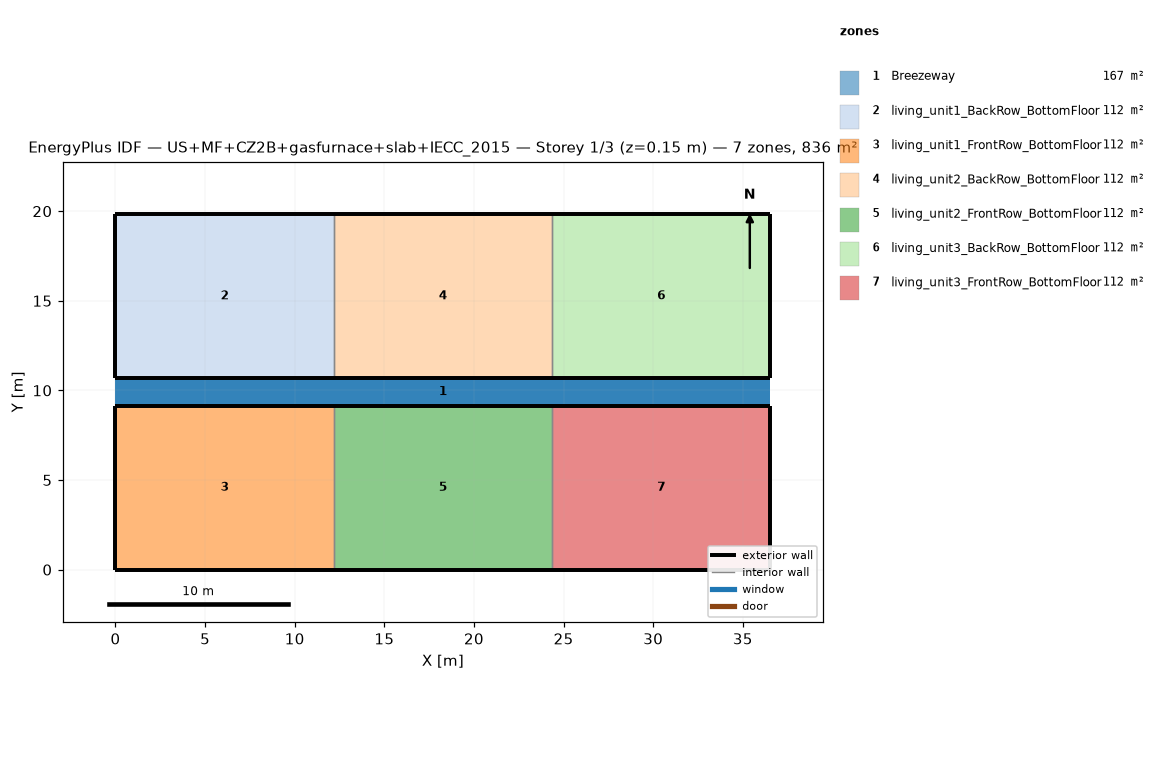
=== STOREY PLAN SPEC (per zone: floor XY polygon, exterior-wall plan segments, windows/doors) ===
zone 1: Breezeway  (167.0 m²)
  floor: (36.54, 9.16) (0.00, 9.16) (0.00, 10.68) (36.54, 10.68)
  floor: (36.54, 9.16) (0.00, 9.16) (0.00, 10.68) (36.54, 10.68)
  floor: (36.54, 9.16) (0.00, 9.16) (0.00, 10.68) (36.54, 10.68)
zone 2: living_unit1_BackRow_BottomFloor  (111.5 m²)
  floor: (12.18, 10.68) (0.00, 10.68) (0.00, 19.84) (12.18, 19.84)
  exterior wall: (0.00, 10.68) – (12.18, 10.68)  [12.2 m]
  exterior wall: (12.18, 19.84) – (0.00, 19.84)  [12.2 m]
  exterior wall: (0.00, 19.84) – (0.00, 10.68)  [9.2 m]
  interior walls: 1
zone 3: living_unit1_FrontRow_BottomFloor  (111.5 m²)
  floor: (12.18, 0.00) (0.00, 0.00) (0.00, 9.16) (12.18, 9.16)
  exterior wall: (0.00, 0.00) – (12.18, 0.00)  [12.2 m]
  exterior wall: (12.18, 9.16) – (0.00, 9.16)  [12.2 m]
  exterior wall: (0.00, 9.16) – (0.00, 0.00)  [9.2 m]
  interior walls: 1
zone 4: living_unit2_BackRow_BottomFloor  (111.5 m²)
  floor: (24.36, 10.68) (12.18, 10.68) (12.18, 19.84) (24.36, 19.84)
  exterior wall: (12.18, 10.68) – (24.36, 10.68)  [12.2 m]
  exterior wall: (24.36, 19.84) – (12.18, 19.84)  [12.2 m]
  interior walls: 2
zone 5: living_unit2_FrontRow_BottomFloor  (111.5 m²)
  floor: (24.36, 0.00) (12.18, 0.00) (12.18, 9.16) (24.36, 9.16)
  exterior wall: (12.18, 0.00) – (24.36, 0.00)  [12.2 m]
  exterior wall: (24.36, 9.16) – (12.18, 9.16)  [12.2 m]
  interior walls: 2
zone 6: living_unit3_BackRow_BottomFloor  (111.5 m²)
  floor: (36.54, 10.68) (24.36, 10.68) (24.36, 19.84) (36.54, 19.84)
  exterior wall: (24.36, 10.68) – (36.54, 10.68)  [12.2 m]
  exterior wall: (36.54, 10.68) – (36.54, 19.84)  [9.2 m]
  exterior wall: (36.54, 19.84) – (24.36, 19.84)  [12.2 m]
  interior walls: 1
zone 7: living_unit3_FrontRow_BottomFloor  (111.5 m²)
  floor: (36.54, 0.00) (24.36, 0.00) (24.36, 9.16) (36.54, 9.16)
  exterior wall: (24.36, 0.00) – (36.54, 0.00)  [12.2 m]
  exterior wall: (36.54, 0.00) – (36.54, 9.16)  [9.2 m]
  exterior wall: (36.54, 9.16) – (24.36, 9.16)  [12.2 m]
  interior walls: 1

=== DERIVED (storey summary) ===
Building: US+MF+CZ2B+gasfurnace+slab+IECC_2015
Storey: 1 of 3  (floor level z = 0.15 m)
Storey gross floor area: 836.2 m²
Zones on this storey: 7
  - Breezeway: floor 167.0 m²
  - living_unit1_BackRow_BottomFloor: floor 111.5 m²; exterior wall 33.5 m (86.9 m²); WWR 0.0%
  - living_unit1_FrontRow_BottomFloor: floor 111.5 m²; exterior wall 33.5 m (86.9 m²); WWR 0.0%
  - living_unit2_BackRow_BottomFloor: floor 111.5 m²; exterior wall 24.4 m (63.1 m²); WWR 0.0%
  - living_unit2_FrontRow_BottomFloor: floor 111.5 m²; exterior wall 24.4 m (63.1 m²); WWR 0.0%
  - living_unit3_BackRow_BottomFloor: floor 111.5 m²; exterior wall 33.5 m (86.9 m²); WWR 0.0%
  - living_unit3_FrontRow_BottomFloor: floor 111.5 m²; exterior wall 33.5 m (86.9 m²); WWR 0.0%
Zone adjacency (shared interzone walls):
  - living_unit1_BackRow_BottomFloor ↔ living_unit2_BackRow_BottomFloor
  - living_unit1_FrontRow_BottomFloor ↔ living_unit2_FrontRow_BottomFloor
  - living_unit2_BackRow_BottomFloor ↔ living_unit3_BackRow_BottomFloor
  - living_unit2_FrontRow_BottomFloor ↔ living_unit3_FrontRow_BottomFloor